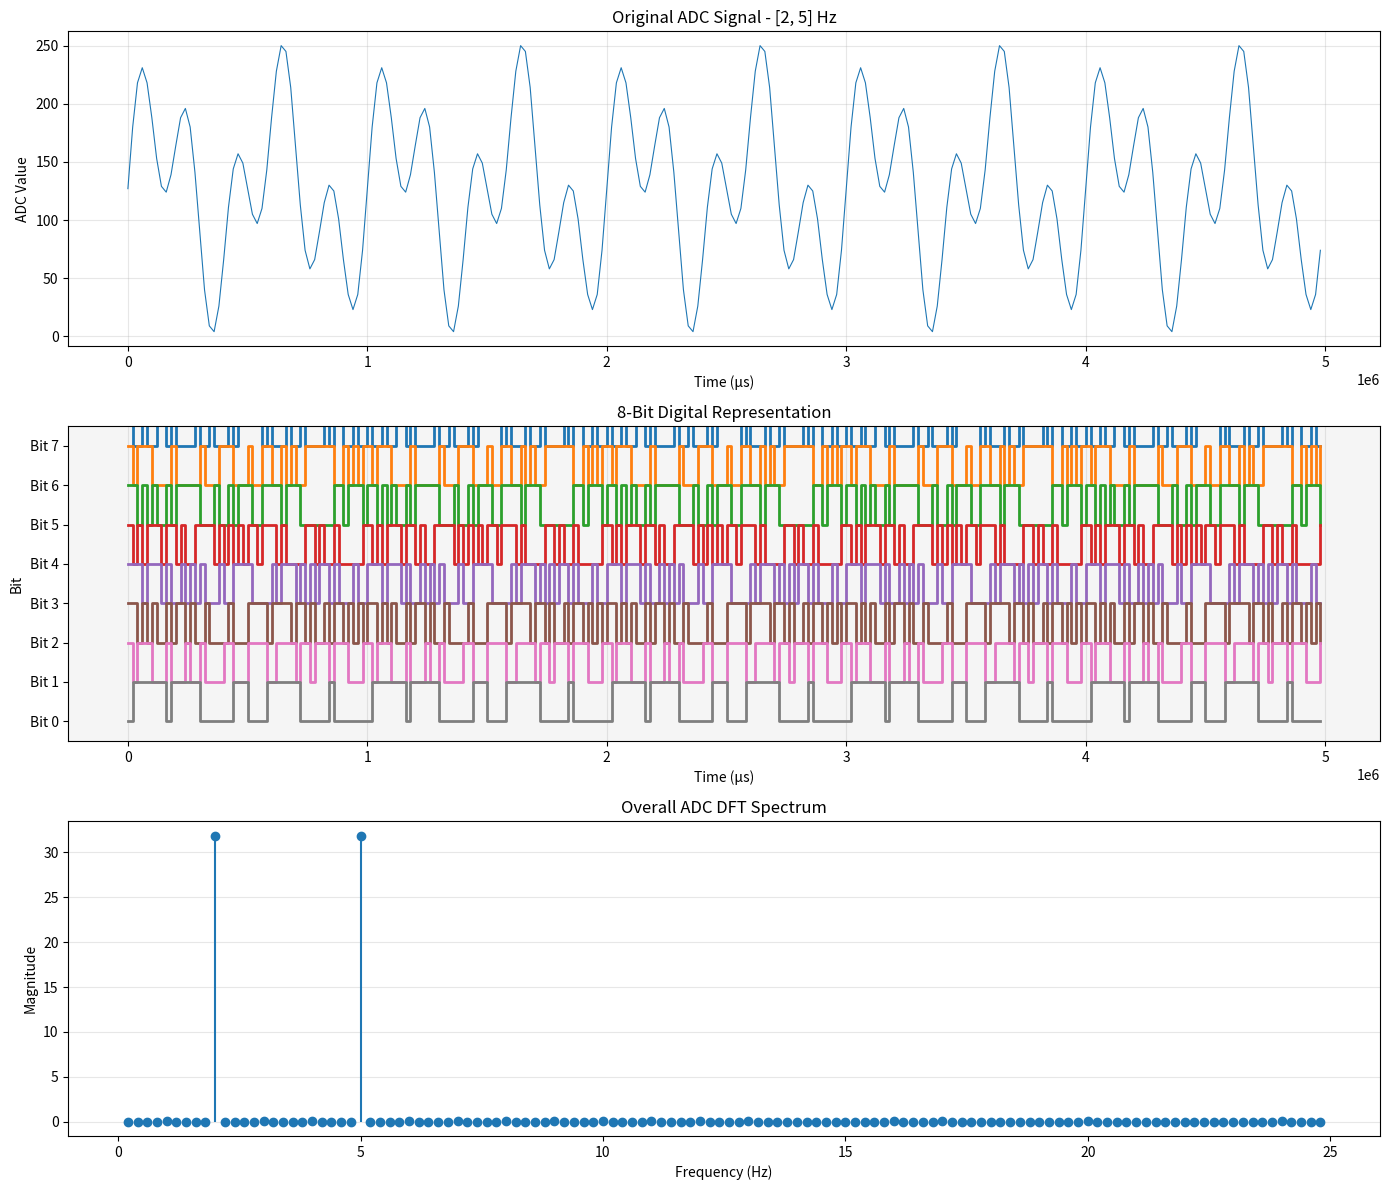
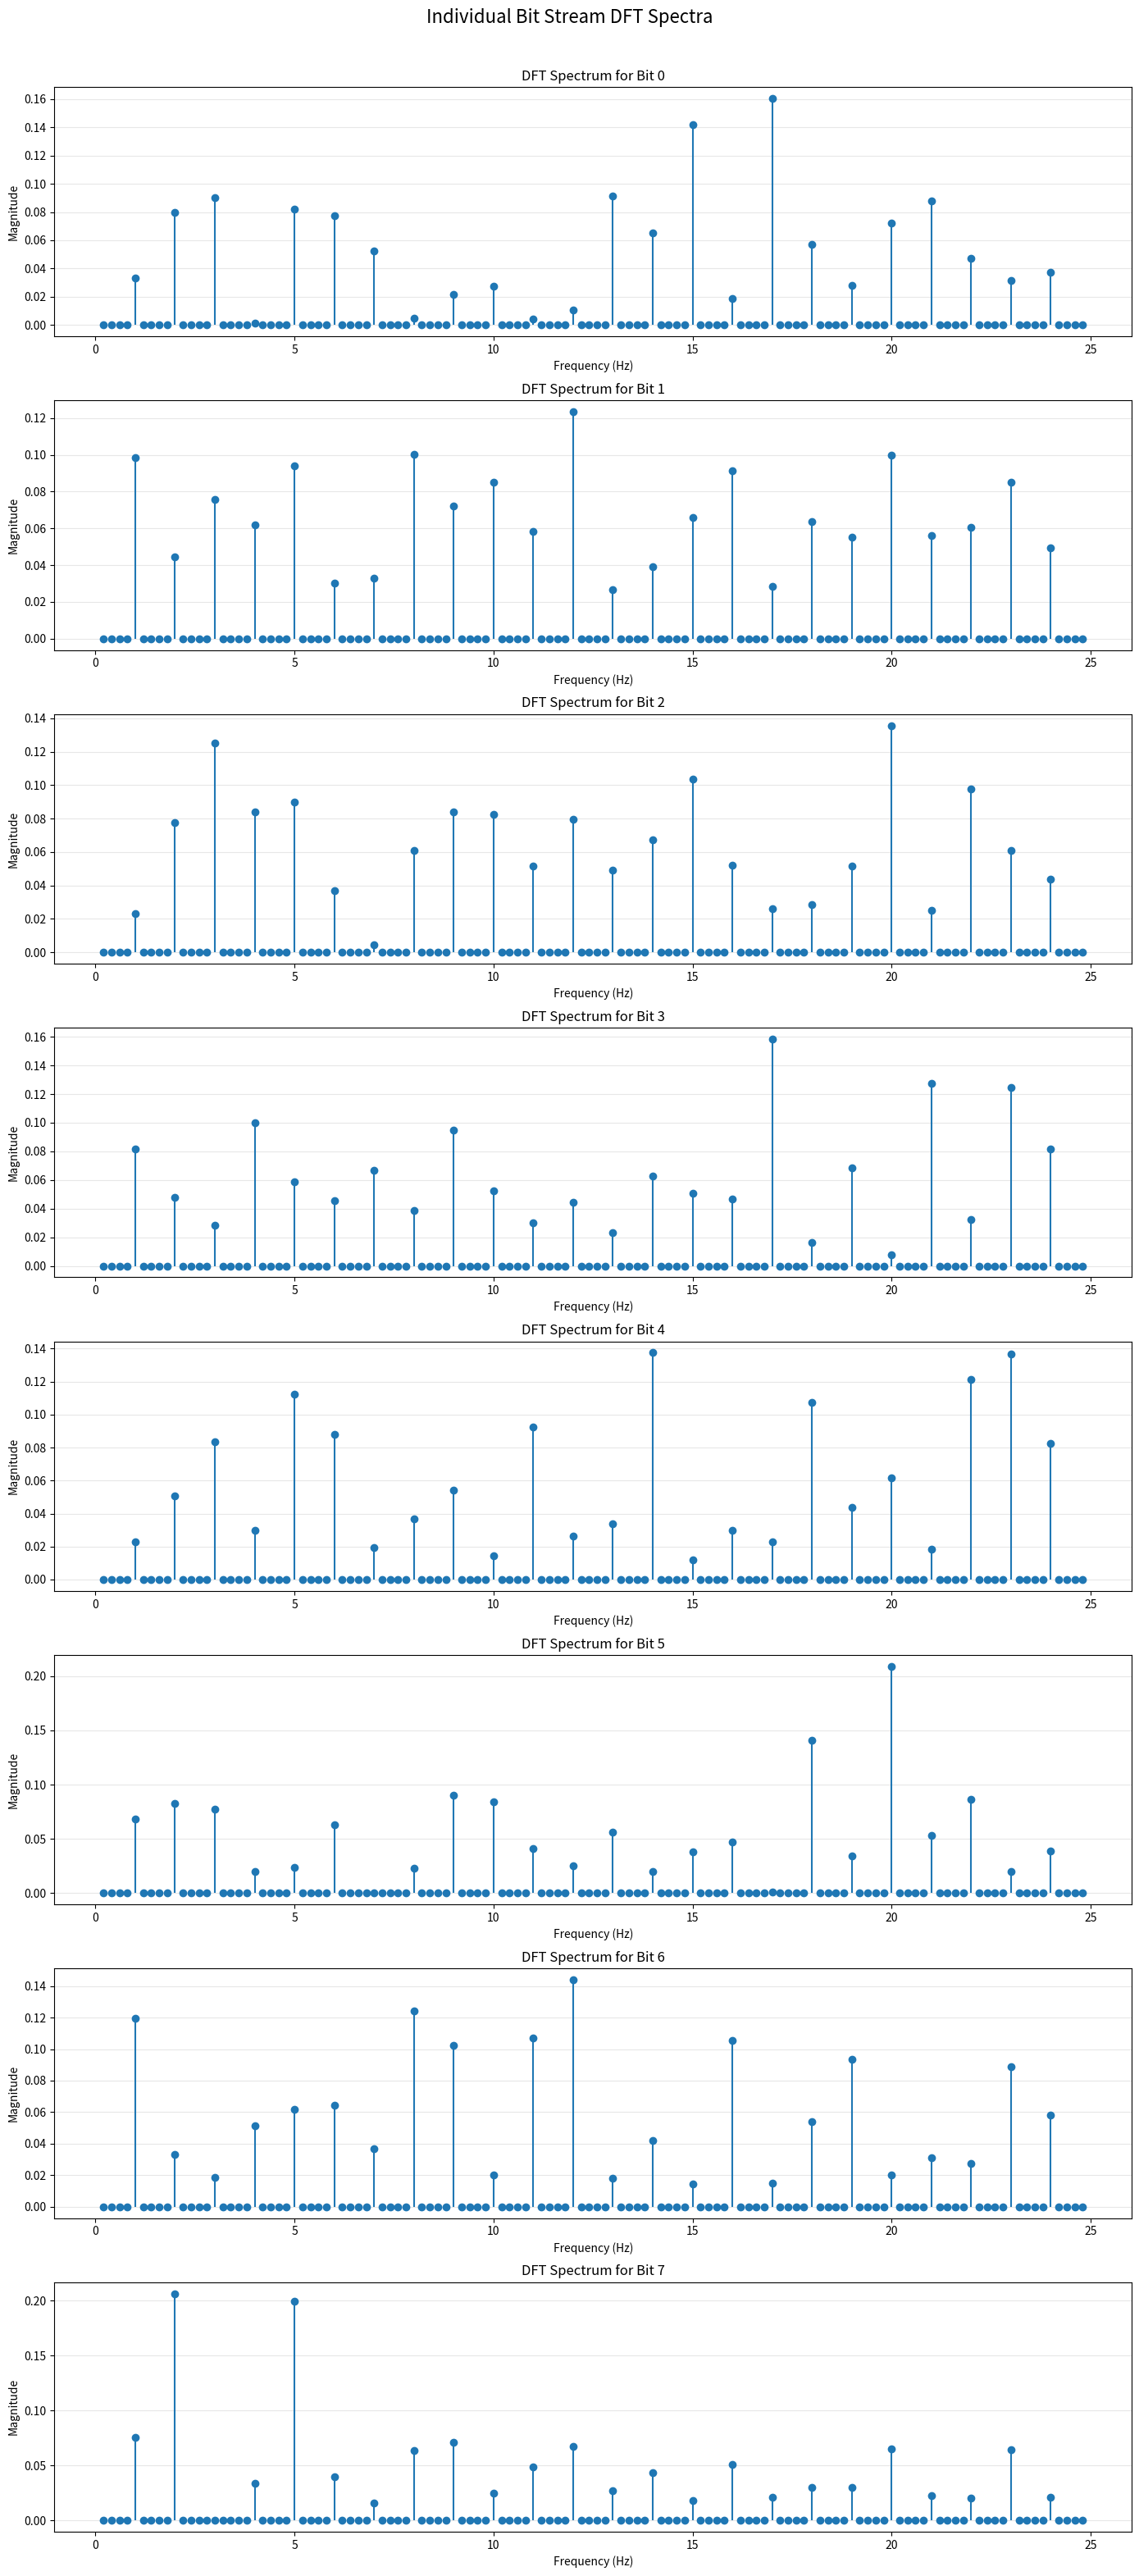

Recreate these plots in Python, in order.
import numpy as np
import matplotlib.pyplot as plt

# --- ADC & Signal Configuration ---

# ADC resolution in bits. This determines the number of discrete digital levels.
# An 8-bit ADC has 2^8 = 256 levels.
ADC_RESOLUTION = 8

# Maximum digital value for the ADC. For an 8-bit ADC, this is 255.
ADC_MAX_VALUE = 2**ADC_RESOLUTION - 1

# Sampling rate of the ADC in Hz.
# This is the number of samples taken per second.
# The value 500_000 / 10000 is a simplified representation of a potential real-world scenario
# where a high-speed clock is divided down for the ADC.
ADC_SAMPLING_RATE = 500_000 / 10000

def generate_adc_signal(frequencies_dict, duration_periods=10, noise_level=0.0):
    """
    Generates a simulated ADC output signal from a combination of sine waves.

    This function creates a composite signal from multiple frequency components,
    adds optional noise, and then simulates the quantization process of an ADC.

    Args:
        frequencies_dict (dict): A dictionary where keys are frequencies in Hz
                                 and values are their corresponding weights in the signal.
                                 The weights should ideally sum to 1.0 for a normalized signal.
                                 Example: {1000: 0.5, 2000: 0.5}
        duration_periods (int): The number of periods of the lowest frequency to generate.
                                This determines the total duration of the signal. (Default: 10)
        noise_level (float): The standard deviation of Gaussian noise to add to the signal.
                             This is on a 0-1 scale relative to the ADC's input range. (Default: 0.0)

    Returns:
        tuple: A tuple containing:
            - np.ndarray: An array of quantized ADC sample values (0 to ADC_MAX_VALUE).
            - np.ndarray: An array of corresponding time values for each sample.
    """
    # Determine the lowest frequency to calculate the signal's fundamental period.
    min_freq = min(frequencies_dict.keys())
    period = 1 / min_freq
    total_duration = period * duration_periods

    # Calculate the total number of samples based on duration and sampling rate.
    num_samples = int(ADC_SAMPLING_RATE * total_duration)
    # Generate a time vector for the samples.
    sample_times = np.linspace(0, total_duration, num_samples, endpoint=False)

    # Create the composite signal by summing weighted sine waves.
    signal = np.zeros_like(sample_times)
    for freq, weight in frequencies_dict.items():
        signal += weight * np.sin(2 * np.pi * freq * sample_times)

    # Add Gaussian noise if specified.
    if noise_level > 0:
        noise = np.random.normal(0, noise_level, len(signal))
        signal += noise

    # Clip the signal to the range [-1, 1] to simulate the ADC's input voltage limits.
    signal = np.clip(signal, -1, 1)

    # --- ADC Quantization ---
    # 1. Scale the signal from [-1, 1] to [0, 2].
    # 2. Normalize to the ADC's range [0, ADC_MAX_VALUE].
    # 3. Convert to an integer type to represent the digital output.
    adc_samples = ((signal + 1) / 2 * ADC_MAX_VALUE).astype(np.uint16)

    return adc_samples, sample_times


def compute_dft(samples, apply_window=True):
    """
    Computes the Discrete Fourier Transform (DFT) of a signal.

    This function can apply a windowing function to reduce spectral leakage
    before performing the Fast Fourier Transform (FFT).

    Args:
        samples (np.ndarray): An array of ADC samples.
        apply_window (bool): If True, applies a Hamming window to the samples
                             before the FFT. (Default: True)

    Returns:
        tuple: A tuple containing:
            - np.ndarray: An array of frequency bins in Hz.
            - np.ndarray: The magnitude spectrum of the signal.
            - np.ndarray: The phase spectrum of the signal.
    """
    N = len(samples)

    # Apply a Hamming window to reduce spectral leakage.
    if apply_window:
        window = np.hamming(N)
        windowed_samples = samples * window
    else:
        windowed_samples = samples

    # Compute the FFT.
    dft = np.fft.fft(windowed_samples)

    # Calculate the frequency bins for the DFT.
    frequencies = np.fft.fftfreq(N, d=1 / ADC_SAMPLING_RATE)

    # --- Spectrum Calculation ---
    # 1. Calculate the magnitude and normalize by the number of samples (N).
    # 2. Calculate the phase angle of each frequency component.
    magnitude_spectrum = np.abs(dft) / N
    phase_spectrum = np.angle(dft)

    return frequencies, magnitude_spectrum, phase_spectrum


def plot_spectrum(frequencies, magnitude_spectrum, title="ADC DFT Spectrum"):
    """
    Plots the frequency spectrum from DFT results.

    This function visualizes the magnitude of each frequency component.
    It only plots the positive frequency components, as the negative
    frequencies are a mirror image for real-valued signals.

    Args:
        frequencies (np.ndarray): An array of frequency bins in Hz.
        magnitude_spectrum (np.ndarray): The magnitude of each frequency component.
        title (str): The title for the plot. (Default: "ADC DFT Spectrum")

    Returns:
        tuple: A tuple containing the Matplotlib figure and axes objects.
    """
    # Filter for positive frequencies only.
    positive_freq_idx = frequencies >= 0
    freqs_positive = frequencies[positive_freq_idx]
    mag_positive = magnitude_spectrum[positive_freq_idx]

    fig, ax = plt.subplots(figsize=(12, 5))
    ax.plot(freqs_positive, mag_positive, linewidth=0.8)
    ax.set_xlabel("Frequency (Hz)")
    ax.set_ylabel("Magnitude")
    ax.set_title(title)
    ax.grid(True, alpha=0.3)

    return fig, ax


def plot_original_signal(samples, sample_times, title="Original ADC Signal"):
    """
    Plots the original time-domain ADC signal.

    Args:
        samples (np.ndarray): An array of ADC samples.
        sample_times (np.ndarray): An array of corresponding time values.
        title (str): The title for the plot. (Default: "Original ADC Signal")

    Returns:
        tuple: A tuple containing the Matplotlib figure and axes objects.
    """
    fig, ax = plt.subplots(figsize=(12, 5))
    # Plot time in microseconds for better readability.
    ax.plot(sample_times * 1e6, samples, linewidth=0.8)
    ax.set_xlabel("Time (µs)")
    ax.set_ylabel("ADC Value")
    ax.set_title(title)
    ax.grid(True, alpha=0.3)

    return fig, ax


def plot_all_analysis(samples, times, freq_bins, magnitude, frequencies_dict):
    """
    Creates and saves a comprehensive set of plots for analysis.

    This function generates two separate figures:
    1.  A figure with the original signal, its digital bit representation,
        and the overall DFT spectrum.
    2.  A figure showing the individual DFT spectra for each bit stream.

    Both figures are automatically saved to PNG files.

    Args:
        samples (np.ndarray): An array of ADC samples.
        times (np.ndarray): An array of corresponding time values.
        freq_bins (np.ndarray): An array of frequency bins from the overall DFT.
        magnitude (np.ndarray): The magnitude spectrum from the overall DFT.
        frequencies_dict (dict): The dictionary of input frequencies for labeling.
    """
    # --- Figure 1: Original Signal, Bit Representation, and Overall DFT ---
    fig1, axes1 = plt.subplots(3, 1, figsize=(14, 12))

    # Plot 1: Original ADC Signal
    axes1[0].plot(times * 1e6, samples, linewidth=0.8)
    axes1[0].set_xlabel("Time (µs)")
    axes1[0].set_ylabel("ADC Value")
    axes1[0].set_title(f"Original ADC Signal - {list(frequencies_dict.keys())} Hz")
    axes1[0].grid(True, alpha=0.3)

    # Plot 2: Digital Bit Representation
    # Extract each bit from the ADC samples into a matrix.
    bit_matrix = np.array([(samples >> bit) & 1 for bit in range(ADC_RESOLUTION)])
    for bit in range(ADC_RESOLUTION):
        bit_line = bit_matrix[bit]
        # Offset each bit line vertically for clear visualization.
        y_offset = ADC_RESOLUTION - 1 - bit
        axes1[1].step(times * 1e6, bit_line + y_offset, where='post', linewidth=2, label=f"Bit {bit}")
    axes1[1].set_xlabel("Time (µs)")
    axes1[1].set_ylabel("Bit")
    axes1[1].set_title(f"{ADC_RESOLUTION}-Bit Digital Representation")
    axes1[1].set_ylim(-0.5, ADC_RESOLUTION - 0.5)
    axes1[1].set_yticks(range(ADC_RESOLUTION))
    axes1[1].set_yticklabels([f"Bit {i}" for i in range(ADC_RESOLUTION)])
    axes1[1].set_xlim(axes1[0].get_xlim()) # Align x-axis with the signal plot.
    axes1[1].grid(True, alpha=0.3, axis='x')
    axes1[1].set_facecolor('#f5f5f5') # Light gray background for clarity.

    # Plot 3: Overall ADC DFT Spectrum
    positive_freq_idx = freq_bins > 0
    freqs_positive = freq_bins[positive_freq_idx]
    mag_positive = magnitude[positive_freq_idx]
    axes1[2].stem(freqs_positive, mag_positive, basefmt=' ')
    axes1[2].set_xlabel("Frequency (Hz)")
    axes1[2].set_ylabel("Magnitude")
    axes1[2].set_title("Overall ADC DFT Spectrum")
    axes1[2].grid(True, alpha=0.3, axis='y')

    fig1.tight_layout()
    fig1.savefig('figure1_analysis.png') # Save the first figure.

    # Store the x-axis limits to align the DFT plots in the second figure.
    dft_xlim = axes1[2].get_xlim()

    # --- Figure 2: Individual Bit Stream DFTs ---
    fig2, axes2 = plt.subplots(ADC_RESOLUTION, 1, figsize=(14, 4 * ADC_RESOLUTION))
    fig2.suptitle("Individual Bit Stream DFT Spectra", fontsize=16)

    # Ensure axes2 is always an array for consistent indexing.
    if ADC_RESOLUTION == 1:
        axes2 = [axes2]

    # Compute and plot the DFT for each individual bit stream.
    for bit in range(ADC_RESOLUTION):
        bit_stream = bit_matrix[bit]
        # Compute DFT for the single bit stream.
        bit_freq_bins, bit_magnitude, _ = compute_dft(bit_stream, apply_window=False)

        positive_bit_freq_idx = bit_freq_bins > 0
        bit_freqs_positive = bit_freq_bins[positive_bit_freq_idx]
        bit_mag_positive = bit_magnitude[positive_bit_freq_idx]

        axes2[bit].stem(bit_freqs_positive, bit_mag_positive, basefmt=' ')
        axes2[bit].set_xlabel("Frequency (Hz)")
        axes2[bit].set_ylabel("Magnitude")
        axes2[bit].set_title(f"DFT Spectrum for Bit {bit}")
        axes2[bit].grid(True, alpha=0.3, axis='y')
        axes2[bit].set_xlim(dft_xlim) # Align x-axis with the overall DFT plot.

    fig2.tight_layout()
    plt.subplots_adjust(top=0.95) # Adjust layout to make space for the suptitle.
    fig2.savefig('figure2_bit_dfts.png') # Save the second figure.

    plt.show() # Display both figures.


if __name__ == "__main__":
    # --- Simulation Parameters ---
    # Define the frequencies (in Hz) and their relative weights for the input signal.
    frequencies = {2: 0.5, 5: 0.5}

    # Generate the ADC signal based on the specified parameters.
    samples, times = generate_adc_signal(
        frequencies_dict=frequencies,
        duration_periods=10,  # Generate 10 periods of the lowest frequency.
        noise_level=0         # No noise.
    )

    # --- Output Information ---
    print(f"Generated {len(samples)} samples")
    print(f"Sample rate: {ADC_SAMPLING_RATE} Hz")
    print(f"Signal frequencies: {frequencies}")
    print(f"ADC value range: 0 to {ADC_MAX_VALUE}")
    print(f"Sample min: {samples.min()}, max: {samples.max()}")

    # Compute the DFT of the generated ADC signal.
    # A windowing function is not applied here to maintain peak clarity for this specific simulation.
    freq_bins, magnitude, phase = compute_dft(samples, apply_window=False)

    # Generate and display all analysis plots.
    plot_all_analysis(samples, times, freq_bins, magnitude, frequencies)